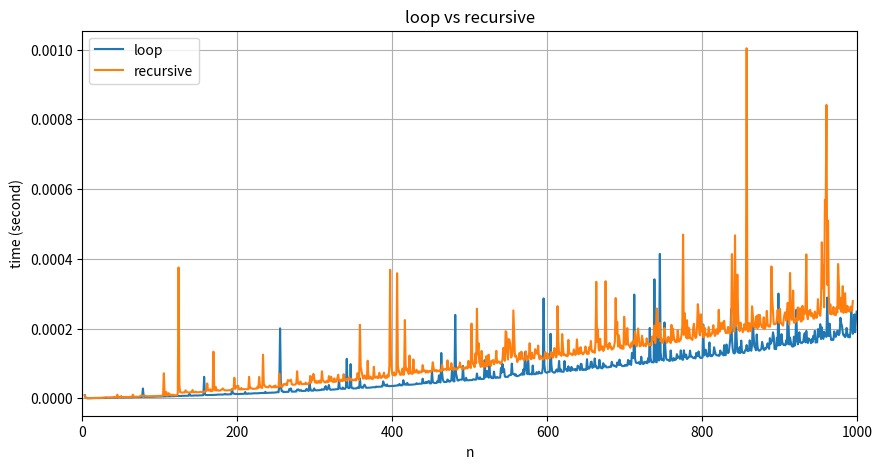

Reproduce this figure in Python.
import time
import matplotlib.pyplot as plt

def factorial(n):            # 재귀적 방법
    if n == 0:
        return 1
    else:
        return n * factorial(n - 1)

def factorial_iter(n):      # 반복적 방법
    result = 1
    for k in range(n, 0, -1):
        result *= k
    return result

n_values = list(range(3, 1000, 1))  # 10부터 10000까지 10 간격
rec_times = []
iter_times = []

for n in n_values:
    # 재귀적 방법 시간 측정
    start_time_1 = time.time()
    try:
        factorial(n)
    except RecursionError:
        rec_times.append(None)
    else:
        rec_times.append(time.time() - start_time_1)
    

for n in n_values:
    # 반복적 방법 시간 측정
    start_time_2 = time.time()
    try:
        factorial_iter(n)
    except RecursionError:
        iter_times.append(None)
    else:
        iter_times.append(time.time() - start_time_2)

# 그래프 그리기
plt.figure(figsize=(10, 5))
plt.plot(n_values, iter_times, label='loop', linestyle='-')
plt.plot(n_values, rec_times, label='recursive', linestyle='-')
plt.xlabel('n')
plt.ylabel('time (second)')
plt.title('loop vs recursive')
plt.legend()
plt.grid()
plt.xlim(0, 1000)
plt.show()